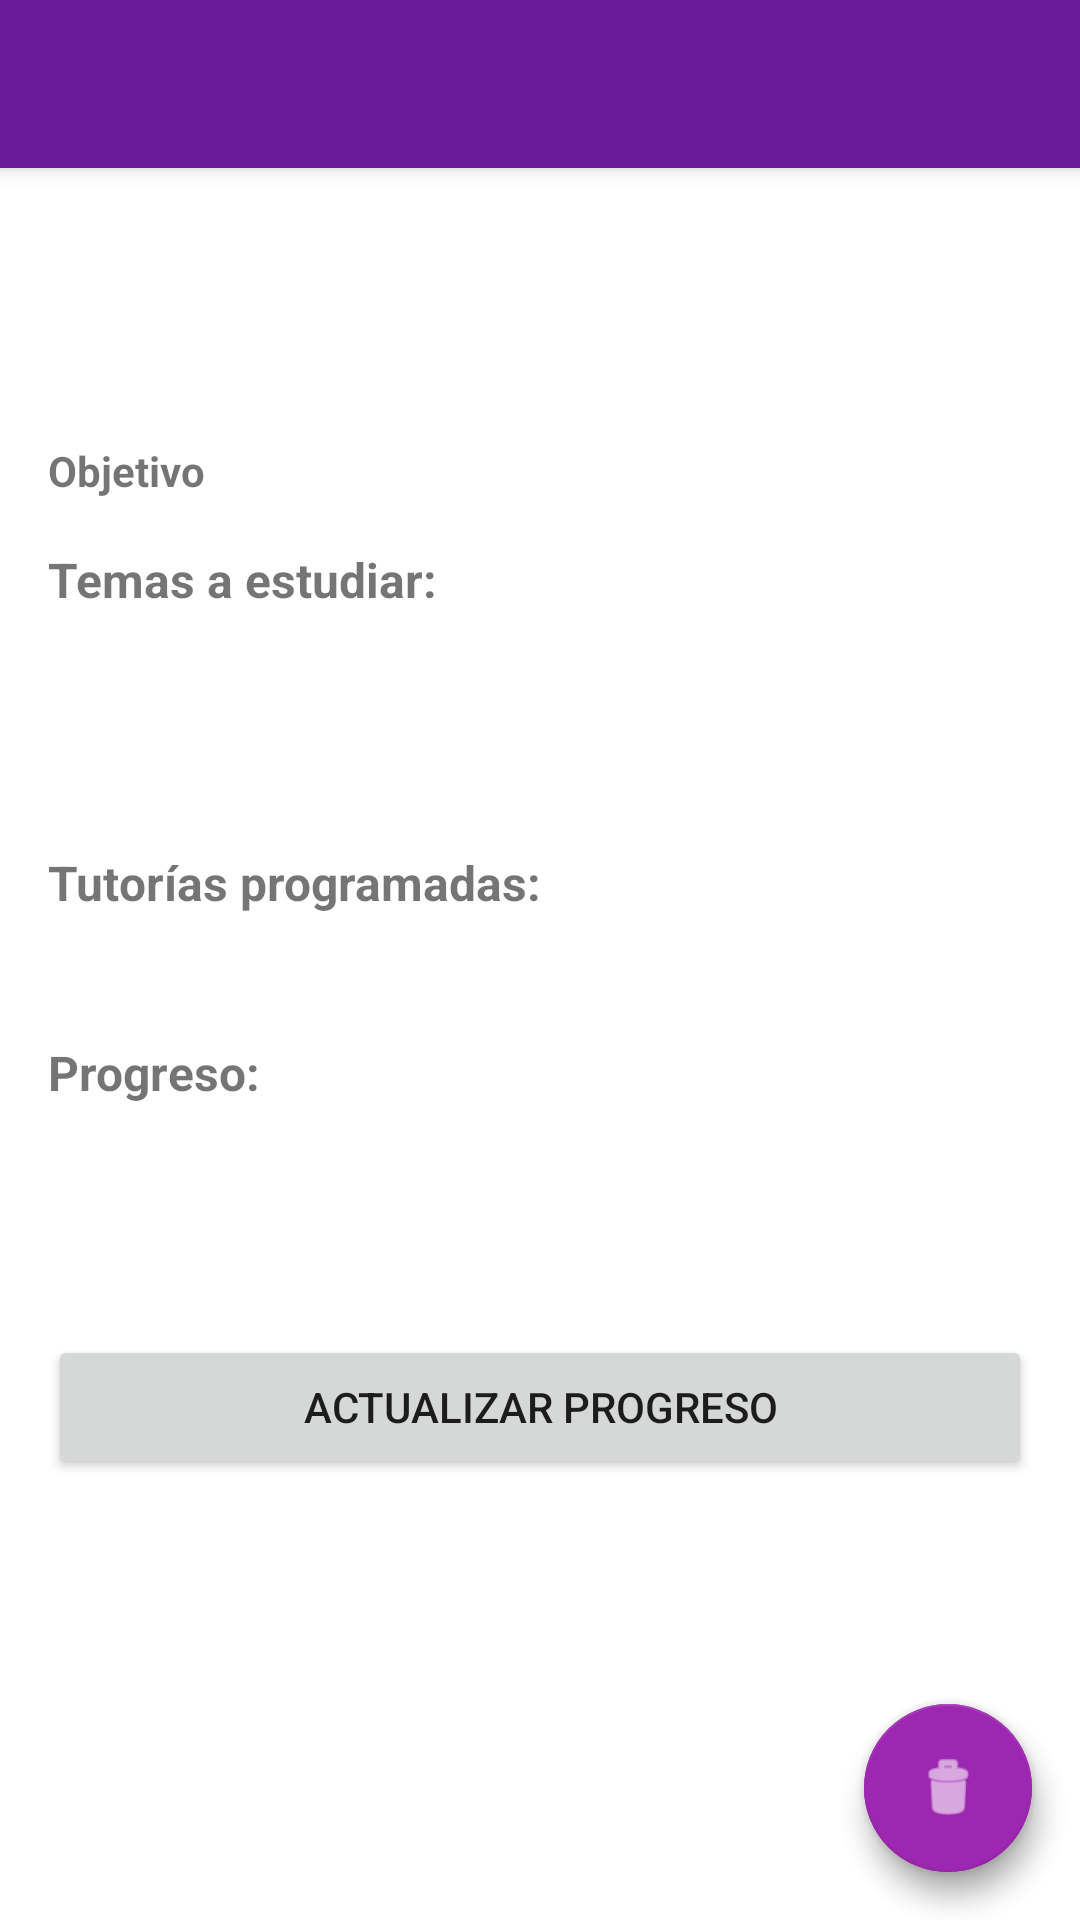

Here is an Android app screen rendered from its layout file. Give the layout XML and the strings, colors and styles it references.
<!-- AndroidManifest.xml: activity theme Theme.TutorConnect -->
<!-- res/layout/activity_study_plan_detail.xml -->
<?xml version="1.0" encoding="utf-8"?>
<androidx.coordinatorlayout.widget.CoordinatorLayout xmlns:android="http://schemas.android.com/apk/res/android"
    xmlns:app="http://schemas.android.com/apk/res-auto"
    android:layout_width="match_parent"
    android:layout_height="match_parent">

    <com.google.android.material.appbar.AppBarLayout
        android:layout_width="match_parent"
        android:layout_height="wrap_content">

        <androidx.appcompat.widget.Toolbar
            android:id="@+id/toolbar"
            android:layout_width="match_parent"
            android:layout_height="?attr/actionBarSize"
            android:background="@color/purple_dark"
            android:theme="@style/ThemeOverlay.AppCompat.Dark.ActionBar"
            app:popupTheme="@style/ThemeOverlay.AppCompat.Light" />

    </com.google.android.material.appbar.AppBarLayout>

    <ScrollView
        android:layout_width="match_parent"
        android:layout_height="match_parent"
        app:layout_behavior="@string/appbar_scrolling_view_behavior">

        <LinearLayout
            android:layout_width="match_parent"
            android:layout_height="wrap_content"
            android:orientation="vertical"
            android:padding="16dp">

            <TextView
                android:id="@+id/subjectText"
                android:layout_width="wrap_content"
                android:layout_height="wrap_content"
                android:textSize="24sp"
                android:textStyle="bold" />

            <TextView
                android:id="@+id/datesText"
                android:layout_width="wrap_content"
                android:layout_height="wrap_content"
                android:layout_marginTop="8dp"
                android:textColor="@android:color/darker_gray" />

            <TextView
                android:id="@+id/objectiveText"
                android:layout_width="match_parent"
                android:layout_height="wrap_content"
                android:layout_marginTop="16dp"
                android:text="Objetivo"
                android:textStyle="bold" />

            <TextView
                android:id="@+id/objectiveDetail"
                android:layout_width="match_parent"
                android:layout_height="wrap_content"
                android:layout_marginTop="16dp"
                android:text="Temas a estudiar:"
                android:textStyle="bold"
                android:textSize="16sp" />

            <TextView
                android:id="@+id/studyTopicsText"
                android:layout_width="match_parent"
                android:layout_height="wrap_content"
                android:layout_marginTop="4dp"
                android:textSize="16sp" />

            <TextView
                android:id="@+id/weeklyHoursText"
                android:layout_width="match_parent"
                android:layout_height="wrap_content"
                android:layout_marginTop="16dp"
                android:textSize="16sp" />

            <TextView
                android:layout_width="match_parent"
                android:layout_height="wrap_content"
                android:layout_marginTop="16dp"
                android:text="Tutorías programadas:"
                android:textStyle="bold"
                android:textSize="16sp" />

            <TextView
                android:id="@+id/scheduledTutoringText"
                android:layout_width="match_parent"
                android:layout_height="wrap_content"
                android:layout_marginTop="4dp"
                android:textSize="16sp" />

            <TextView
                android:layout_width="match_parent"
                android:layout_height="wrap_content"
                android:layout_marginTop="16dp"
                android:text="Progreso:"
                android:textStyle="bold"
                android:textSize="16sp" />

            <TextView
                android:id="@+id/progressDetail"
                android:layout_width="match_parent"
                android:layout_height="wrap_content"
                android:layout_marginTop="4dp"
                android:textSize="16sp" />

            <TextView
                android:id="@+id/lastUpdatedDetail"
                android:layout_width="match_parent"
                android:layout_height="wrap_content"
                android:layout_marginTop="8dp"
                android:textSize="14sp" />

            <Button
                android:id="@+id/btnUpdateProgress"
                android:layout_width="match_parent"
                android:layout_height="wrap_content"
                android:layout_marginTop="24dp"
                android:text="Actualizar Progreso" />

        </LinearLayout>
    </ScrollView>

    <com.google.android.material.floatingactionbutton.FloatingActionButton
        android:id="@+id/fabEdit"
        android:layout_width="wrap_content"
        android:layout_height="wrap_content"
        android:layout_gravity="bottom|end"
        android:layout_margin="16dp"
        android:src="@drawable/ic_edit"
        android:backgroundTint="@color/purple_dark"
        android:contentDescription="Editar plan" />

    <com.google.android.material.floatingactionbutton.FloatingActionButton
        android:id="@+id/fabDelete"
        android:layout_width="wrap_content"
        android:layout_height="wrap_content"
        android:layout_gravity="bottom|end"
        android:layout_margin="16dp"
        android:layout_marginEnd="100dp"
        android:src="@android:drawable/ic_menu_delete" />

</androidx.coordinatorlayout.widget.CoordinatorLayout>
<!-- resources referenced by this layout -->
<resources>
  <color name="purple_dark">#6A1B9A</color>
  <style name="Theme.TutorConnect" parent="Theme.MaterialComponents.Light.NoActionBar">
          
          <item name="colorPrimary">#6A1B9A</item>
          <item name="colorPrimaryVariant">#4A148C</item>
          <item name="colorOnPrimary">@color/white</item>
          
          <item name="colorSecondary">#9C27B0</item>
          <item name="colorSecondaryVariant">#7B1FA2</item>
          <item name="colorOnSecondary">@color/white</item>
          
          <item name="android:statusBarColor">?attr/colorPrimaryVariant</item>
      </style>
  <color name="white">#FFFFFFFF</color>
</resources>
